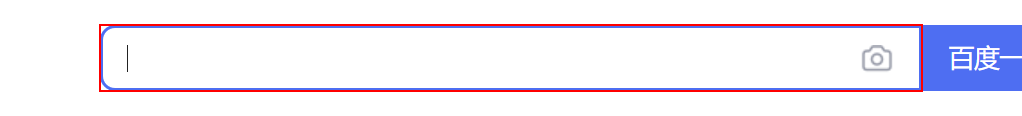
Task: 在Excel某个表格中查询某个单元格字段，筛选出需要的，存储到变量中
Workflow: 检测文本存在

Step 1: 设置文本 'INPUT  kw' on the text box

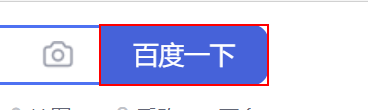
Step 2: click on the text box

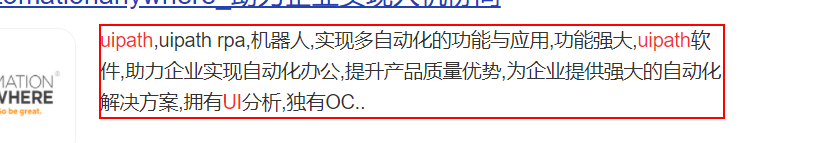
Step 3: find the link 'uipath,uipath rpa,机器人,实现多自动化的功能与应用,功能强大,uipath软件,助力企业实现自动化办公,提升产*' in window 'uipath_百度搜索' (msedge.exe)
